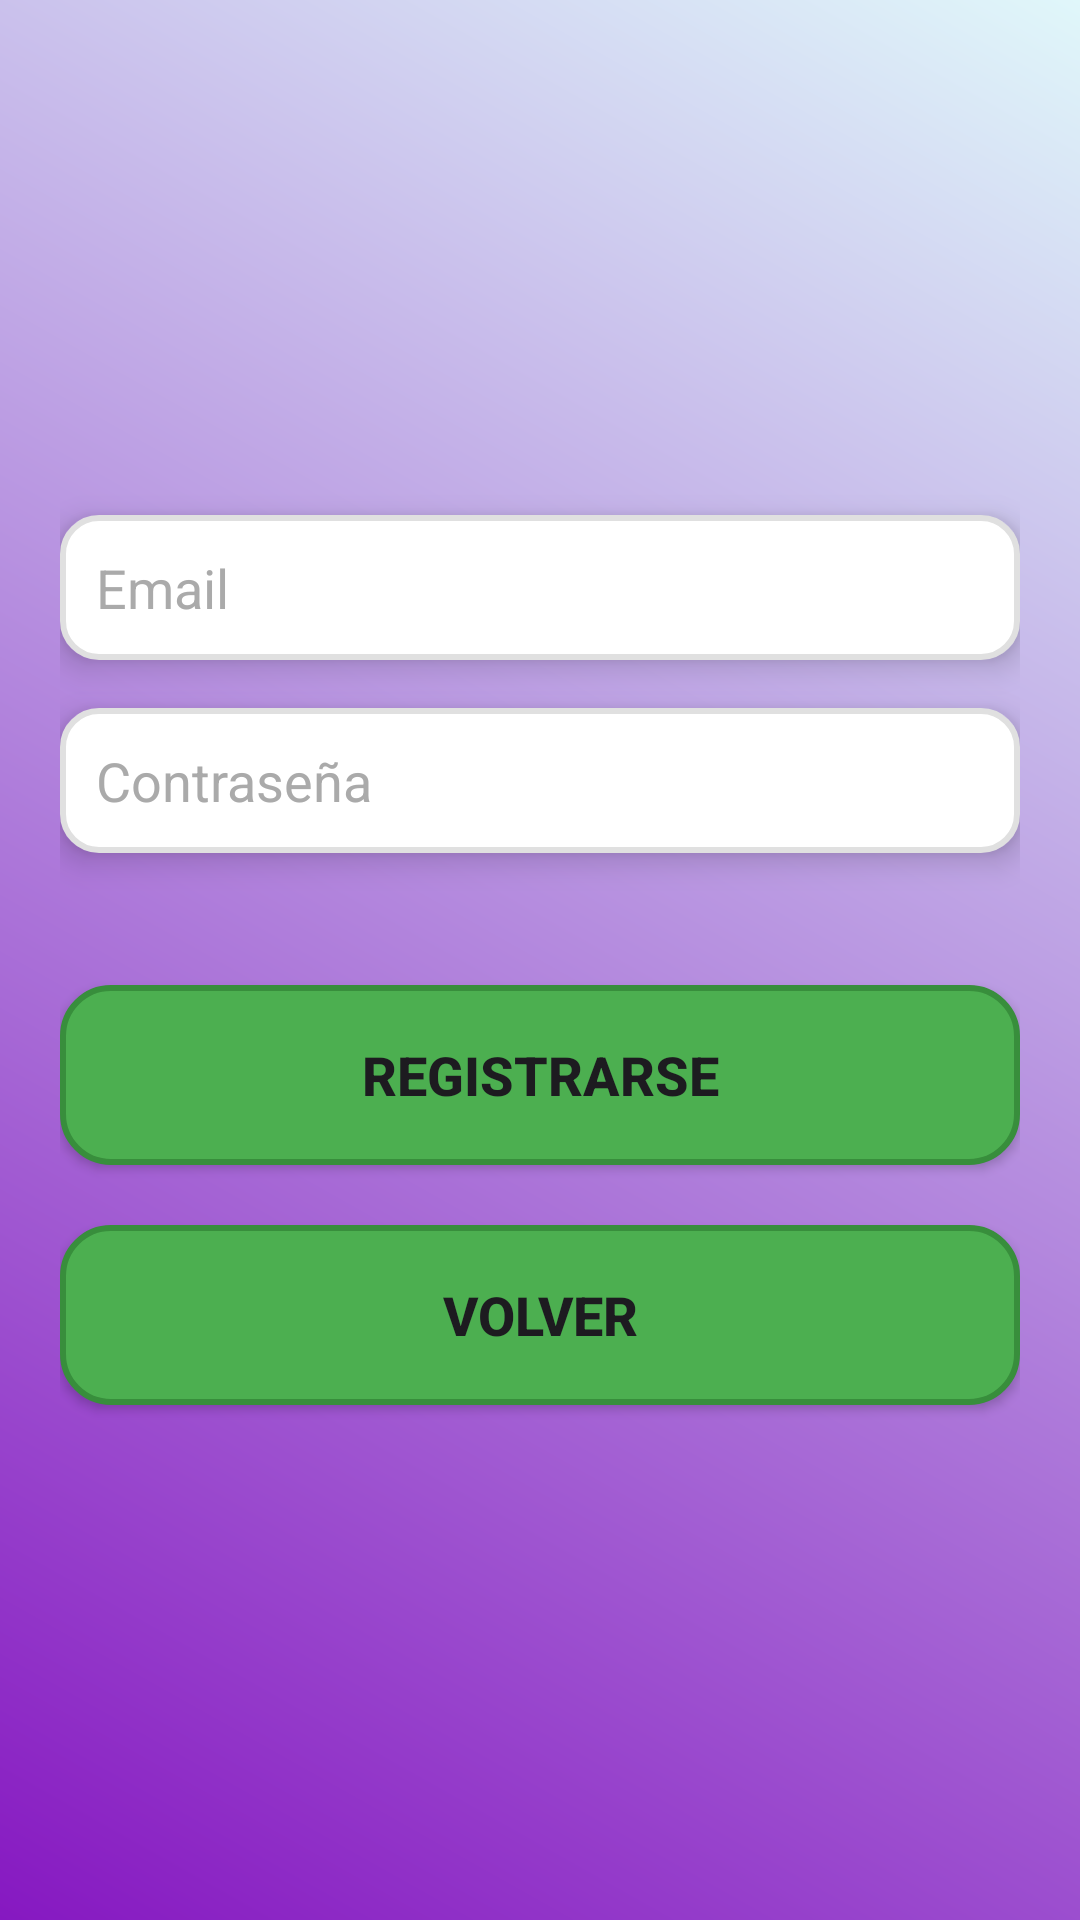

Here is an Android app screen rendered from its layout file. Give the layout XML and the strings, colors and styles it references.
<!-- AndroidManifest.xml: application theme Theme.Interacionboton -->
<!-- res/layout/register.xml -->
<?xml version="1.0" encoding="utf-8"?>
<FrameLayout xmlns:android="http://schemas.android.com/apk/res/android"
    xmlns:app="http://schemas.android.com/apk/res-auto"
    android:layout_width="match_parent"
    android:layout_height="match_parent">



    
    <LinearLayout
        android:layout_width="match_parent"
        android:layout_height="match_parent"
        android:background="@drawable/gradient_background"
        android:gravity="center"
        android:orientation="vertical"
        android:padding="20dp">

        
        <EditText
            android:id="@+id/etEmail2"
            android:layout_width="match_parent"
            android:layout_height="wrap_content"
            android:layout_marginBottom="16dp"
            android:background="@drawable/rounded_edittext"
            android:elevation="6dp"
            android:hint="Email"
            android:padding="12dp"
            android:textColor="@color/black"
            android:textColorHint="@android:color/darker_gray" />

        
        <EditText
            android:id="@+id/etPassword2"
            android:layout_width="match_parent"
            android:layout_height="wrap_content"
            android:layout_marginBottom="24dp"
            android:background="@drawable/rounded_edittext"
            android:elevation="6dp"
            android:hint="Contraseña"
            android:inputType="textPassword"
            android:padding="12dp"
            android:textColor="@color/black"
            android:textColorHint="@android:color/darker_gray" />

        <Button
            android:id="@+id/btnRegister2"
            android:layout_width="match_parent"
            android:layout_height="60dp"
            android:layout_gravity="center_horizontal"
            android:layout_marginTop="20dp"
            android:background="@drawable/rounded_button"
            android:text="Registrarse"
            android:textSize="18sp"
            android:textStyle="bold" />

        <Button
            android:id="@+id/volver"
            android:layout_width="match_parent"
            android:layout_height="60dp"
            android:layout_gravity="center"
            android:layout_marginTop="20dp"
            android:background="@drawable/rounded_button"
            android:text="Volver"
            android:textSize="18sp"
            android:textStyle="bold" />

    </LinearLayout>

</FrameLayout>
<!-- resources referenced by this layout -->
<resources>
  <!-- drawable gradient_background (drawable) -->
  <?xml version="1.0" encoding="utf-8"?>
  <layer-list xmlns:android="http://schemas.android.com/apk/res/android">
      <item>
          <shape android:shape="rectangle">
              <gradient
                  android:startColor="#8618C1"
              android:endColor="#E0F7FA"
              android:angle="45" />
          </shape>
      </item>
  </layer-list>
  <!-- drawable rounded_button (drawable) -->
  <?xml version="1.0" encoding="utf-8"?>
  <shape xmlns:android="http://schemas.android.com/apk/res/android">
      <solid android:color="#4CAF50" /> 
      <corners android:radius="16dp" /> 
      <padding
          android:left="16dp"
          android:right="16dp"
          android:top="12dp"
          android:bottom="12dp" />
      <stroke
          android:width="2dp"
          android:color="#388E3C" /> 
  </shape>
  <!-- drawable rounded_edittext (drawable) -->
  <?xml version="1.0" encoding="utf-8"?>
  <shape xmlns:android="http://schemas.android.com/apk/res/android">
      <solid android:color="#FFFFFF" />
      <corners android:radius="12dp" />
      <padding
          android:left="12dp"
          android:right="12dp"
          android:top="8dp"
          android:bottom="8dp" />
      <stroke
          android:width="2dp"
          android:color="#E0E0E0" />
  </shape>
  <style name="Theme.Interacionboton" parent="Base.Theme.Interacionboton" />
  <style name="Base.Theme.Interacionboton" parent="Theme.Material3.DayNight.NoActionBar">
          
          
      </style>
  <!-- not gathered from this repository: default colours our renderer supplied (Android Studio template values) -->
  <color name="black">#FF000000</color>
</resources>
